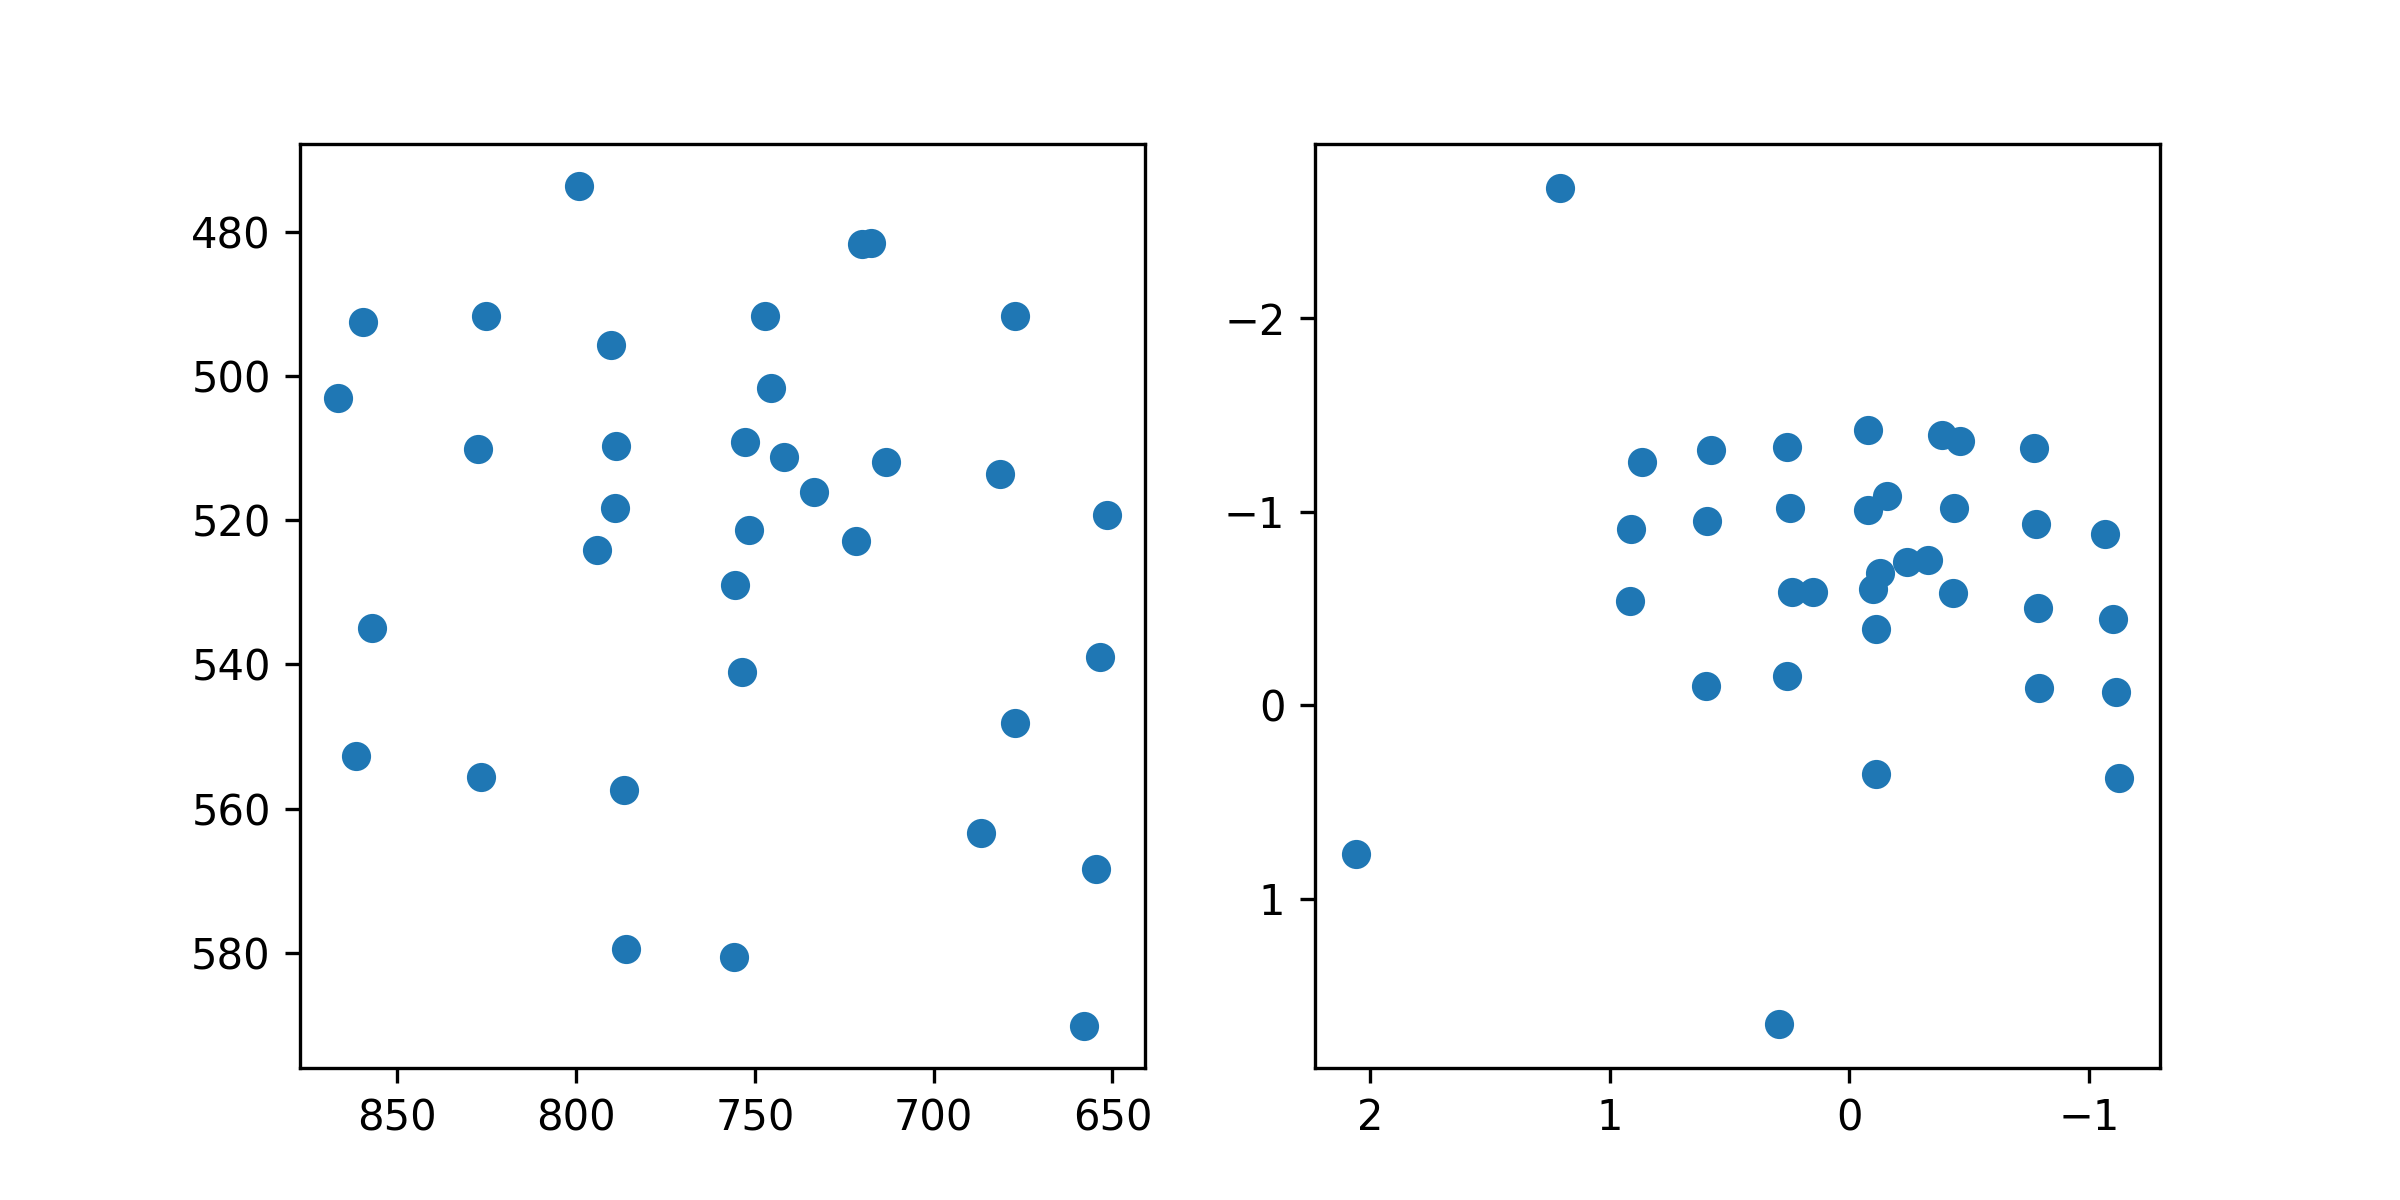

Values plotted in this chart, from the file beside it:
target_x, target_y, pupil_x, pupil_y
100.0, 100.0, 0.8644, -1.254
386.0, 100.0, 0.5764, -1.319
672.0, 100.0, 0.2599, -1.332
958.0, 100.0, -0.07575, -1.423
1244, 100.0, -0.3864, -1.397
1530, 100.0, -0.7719, -1.329
1816, 100.0, -0.4609, -1.363
100.0, 320.0, 0.9136, -0.9076
386.0, 320.0, 0.5956, -0.9536
672.0, 320.0, 0.2498, -1.02
958.0, 320.0, -0.07605, -1.011
1244, 320.0, -0.4371, -1.018
1530, 320.0, -0.7785, -0.9368
1816, 320.0, -1.066, -0.8835
100.0, 540.0, 0.9176, -0.5382
386.0, 540.0, -0.1583, -1.082
672.0, 540.0, 0.2377, -0.584
958.0, 540.0, -0.09794, -0.6001
1244, 540.0, -0.4305, -0.5807
1530, 540.0, -0.7859, -0.5031
1816, 540.0, -1.1, -0.446
100.0, 760.0, 2.061, 0.77
386.0, 760.0, 0.5989, -0.09938
672.0, 760.0, 0.2622, -0.15
958.0, 760.0, -0.1093, -0.3915
1244, 760.0, -0.2388, -0.7378
1530, 760.0, -0.7922, -0.0875
1816, 760.0, -1.114, -0.06605
100.0, 980.0, 1.209, -2.673
386.0, 980.0, 0.1522, -0.5833
672.0, 980.0, 0.2937, 1.648
958.0, 980.0, -0.111, 0.3565
1244, 980.0, -0.127, -0.685
1530, 980.0, -0.3272, -0.7524
1816, 980.0, -1.125, 0.3757
